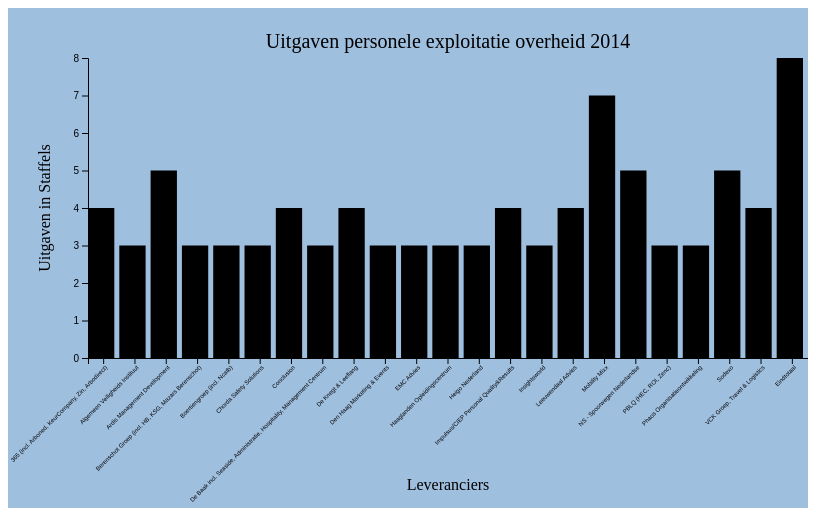
D3 v5 page, settled after 360 driven frames (6 s of simulated time); the page loaded 1 data file(s).



          // load data for x and y axis
          var data_lev = []
          var data_pers = []
          d3.json("pers_exp.json").then(function(root) {

                root.forEach(function(element) {
                    if (parseInt(element["1-Personele exploitatie"]) > 2){

                    data_pers.push(parseInt(element["1-Personele exploitatie"]));
                    data_lev.push((element["Leveranciers"]));
                };
            })

              // create SVG
              var svgWidth = 800, svgHeight = 500, barPadding = 5;
              var margin = { top: 150, right: 0, bottom: 50, left: 80};
              var width = svgWidth - margin.left - margin.right;
              var height = svgHeight - margin.top - margin.bottom;
              var barWidth = (width / data_pers.length);


              // set scales
              var yScale = d3.scaleLinear()
                  .domain([0, d3.max(data_pers)])
                  .range([height, 0]);


              var xScale = d3.scaleBand()
                  .domain(data_lev)
                  .range([0, width]);

              // set svg
              var svg = d3.select('svg')
                  .attr("width", svgWidth)
                  .attr("height", svgHeight)
                .append("g")
                .attr("transform", "translate(" + margin.left + "," + margin.bottom + ")");

              // create tooltip, source: https://bl.ocks.org/alandunning/274bf248fd0f362d64674920e85c1eb7
              var tooltip = d3.select("body").append("div").attr("class", "toolTip");

              // creat right axes
              svg.append("g")
                .attr("class", "x axis")
                .attr('transform', "translate(0," + height + ")")
                .call(d3.axisBottom(xScale)
                      .ticks(data_lev.length))

                .selectAll("text")
                  .style("font-size", "6px")
                  .style("text-anchor", "end")
                  .attr("dx", "-.7em")
                  .attr("dy", ".14em")
                  .attr("transform", "translate(0, 0)rotate(-45)")


            // title
            svg.append("text")
                .attr("y", -margin.bottom)
                .attr("x",width/2)
                .attr("dy", "2em")
                .style("text-anchor", "middle")
                .style("font-size", "20px")
                .text("Uitgaven personele exploitatie overheid 2014")

              // text label for the y axis
            svg.append("text")
                .attr("transform", "rotate(-90)")
                .attr("y", 10-margin.left)
                .attr("x",0 - (height / 2))
                .attr("dy", "2em")
                .style("text-anchor", "middle")
                .text("Uitgaven in Staffels")


            // text label for the x axis
            svg.append("text")
                .attr("y", svgWidth/2)
                .attr("x", width/2)
                .attr("dy", "2em")
                .style("text-anchor", "middle")
                .text("Leveranciers")


              // create right axes
              svg.append("g")
                .attr("class", "y axis")
                .attr('transform', "translate(0," + 0 +")")
                .call(d3.axisLeft(yScale));


            // make barchart
            var barChart = svg.selectAll("rect")
                  .data(data_pers)
                  .enter()
                  .append("rect")
                  .attr("class", "bar")
                  .attr("y", function (d) {
                            return yScale(d)
                  })
                  .attr("height", function(d) {
                    return height - yScale(d);
                  })
                  .attr("width", barWidth - barPadding)
                  .attr("transform", function (d,i) {
                    var translate = [barWidth * i, 0];
                    return "translate(" + translate + ")"})
                  .on('mouseover', function(d) {

                    // set tooltip
                    tooltip
                      .style("left", d3.event.pageX - 20 + "px")
                      .style("top", d3.event.pageY - 70 + "px")
                      .style("display", "inline-block")
                      .html(d);

                    // make the chart diffently colored when mouse is on it
                    var self = this;
                    d3.selectAll(".bar").filter(function() {
                      return self!=this;
                    }).transition()
                    .style("opacity", .5)


                  })
                  .on("mouseout", function(d) {
                    d3.selectAll(".bar")
                    .transition()
                    .style("opacity", 5);

                    tooltip.style("display", "none");
                  });
              });

        

### data: pers_exp.json
[
 {
  "Leveranciers": "1001 Hapjes",
  "1120 - Arbeidsomstandigheden en personel…": "",
  "1130 - Representatie voor eigen personee…": "1",
  "1140 - Instroom, doorstroom en uitstroom…": "",
  "1150 - Leren en ontwikkelen": "",
  "1180 - Reis & verblijfskosten": "",
  "1-Personele exploitatie": "1"
 },
 {
  "Leveranciers": "365 (incl. Arboned, KeurCompany, Zin, Ar…",
  "1120 - Arbeidsomstandigheden en personel…": "4",
  "1130 - Representatie voor eigen personee…": "",
  "1140 - Instroom, doorstroom en uitstroom…": "",
  "1150 - Leren en ontwikkelen": "1",
  "1180 - Reis & verblijfskosten": "",
  "1-Personele exploitatie": "4"
 },
 {
  "Leveranciers": "3Khoreca",
  "1120 - Arbeidsomstandigheden en personel…": "",
  "1130 - Representatie voor eigen personee…": "1",
  "1140 - Instroom, doorstroom en uitstroom…": "",
  "1150 - Leren en ontwikkelen": "",
  "1180 - Reis & verblijfskosten": "",
  "1-Personele exploitatie": "1"
 },
 {
  "Leveranciers": "4Kelvin",
  "1120 - Arbeidsomstandigheden en personel…": "",
  "1130 - Representatie voor eigen personee…": "",
  "1140 - Instroom, doorstroom en uitstroom…": "",
  "1150 - Leren en ontwikkelen": "1",
  "1180 - Reis & verblijfskosten": "",
  "1-Personele exploitatie": "1"
 },
 {
  "Leveranciers": "7Am",
  "1120 - Arbeidsomstandigheden en personel…": "",
  "1130 - Representatie voor eigen personee…": "",
  "1140 - Instroom, doorstroom en uitstroom…": "",
  "1150 - Leren en ontwikkelen": "1",
  "1180 - Reis & verblijfskosten": "",
  "1-Personele exploitatie": "1"
 },
 {
  "Leveranciers": "Aaaaha! The Actor Factory",
  "1120 - Arbeidsomstandigheden en personel…": "",
  "1130 - Representatie voor eigen personee…": "1",
  "1140 - Instroom, doorstroom en uitstroom…": "",
  "1150 - Leren en ontwikkelen": "",
  "1180 - Reis & verblijfskosten": "",
  "1-Personele exploitatie": "1"
 },
 {
  "Leveranciers": "A-Advies",
  "1120 - Arbeidsomstandigheden en personel…": "",
  "1130 - Representatie voor eigen personee…": "",
  "1140 - Instroom, doorstroom en uitstroom…": "",
  "1150 - Leren en ontwikkelen": "2",
  "1180 - Reis & verblijfskosten": "",
  "1-Personele exploitatie": "2"
 },
 {
  "Leveranciers": "Aalse & Partners",
  "1120 - Arbeidsomstandigheden en personel…": "",
  "1130 - Representatie voor eigen personee…": "",
  "1140 - Instroom, doorstroom en uitstroom…": "",
  "1150 - Leren en ontwikkelen": "1",
  "1180 - Reis & verblijfskosten": "",
  "1-Personele exploitatie": "1"
 },
 "... 640 more items"
]